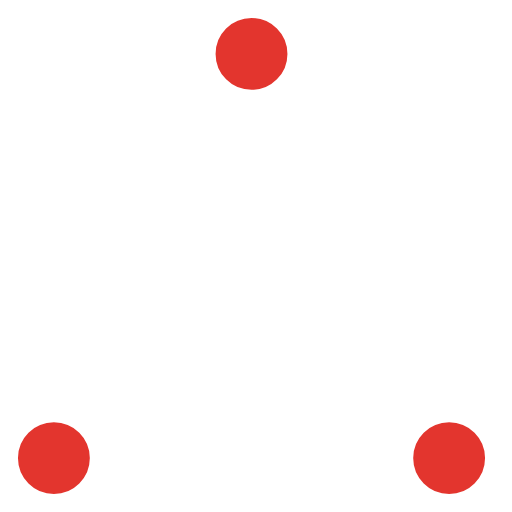
t = 0.00 s
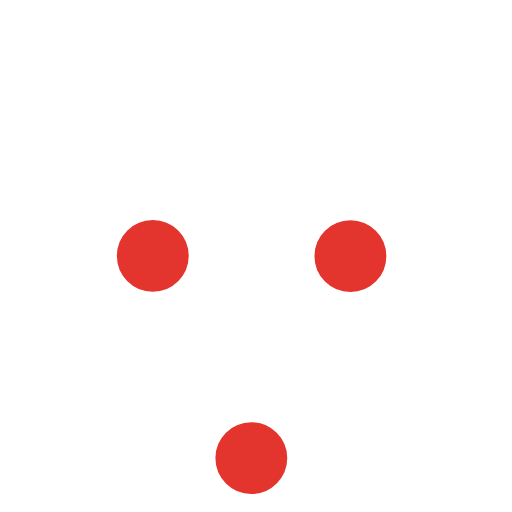
t = 0.37 s
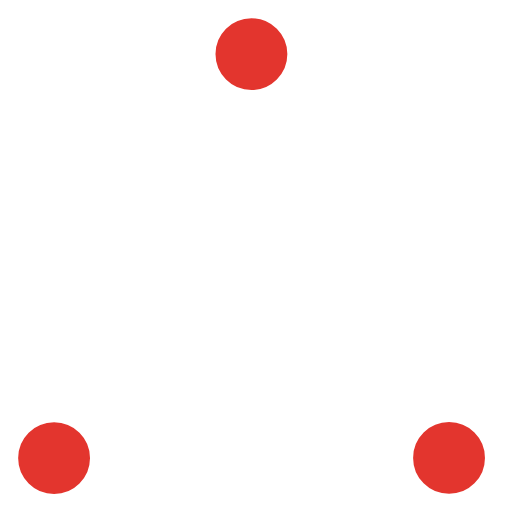
t = 0.73 s
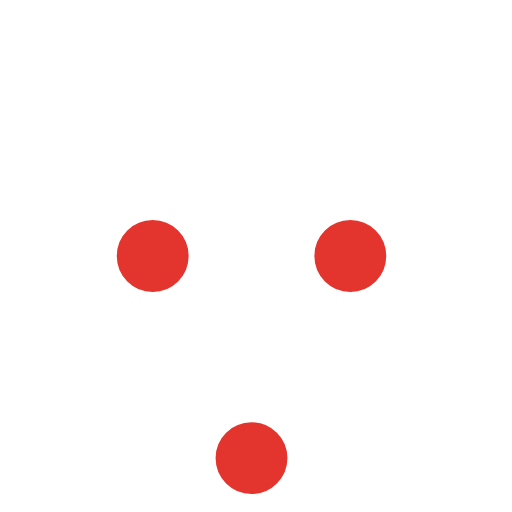
t = 1.10 s
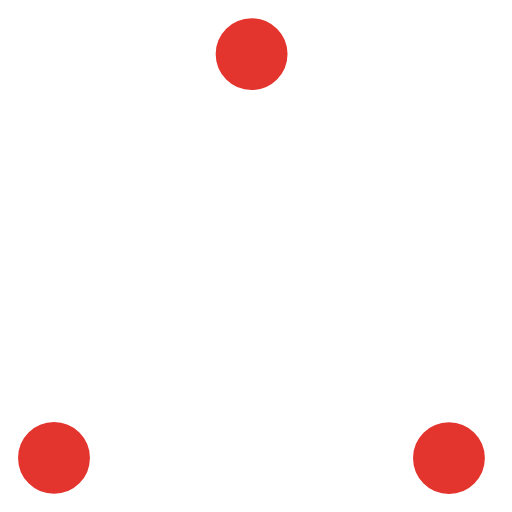
t = 1.47 s
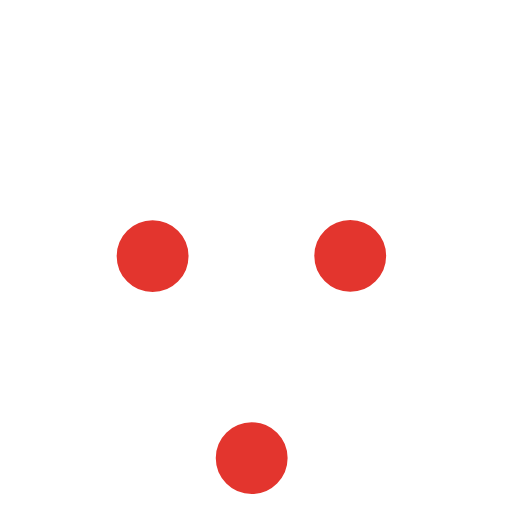
t = 1.83 s

The animated SVG that drew these frames (rendered in a browser with its animation timeline set to each time). Animation: 6 SMIL elements (animate=6); one cycle of 2.20 s, repeats indefinitely.

<!-- By Sam Herbert (@sherb), for everyone. More @ http://goo.gl/7AJzbL -->
<!-- Todo: add easing -->
<svg width="57" height="57" viewBox="0 0 57 57" xmlns="http://www.w3.org/2000/svg" stroke="#fff">
    <g fill="#e3352e" fill-rule="evenodd">
        <g transform="translate(1 1)" stroke-width="2">
            <circle cx="5" cy="50" r="5">
                <animate attributeName="cy"
                     begin="0s" dur="2.2s"
                     values="50;5;50;50"
                     calcMode="linear"
                     repeatCount="indefinite" />
                <animate attributeName="cx"
                     begin="0s" dur="2.2s"
                     values="5;27;49;5"
                     calcMode="linear"
                     repeatCount="indefinite" />
            </circle>
            <circle cx="27" cy="5" r="5">
                <animate attributeName="cy"
                     begin="0s" dur="2.2s"
                     from="5" to="5"
                     values="5;50;50;5"
                     calcMode="linear"
                     repeatCount="indefinite" />
                <animate attributeName="cx"
                     begin="0s" dur="2.2s"
                     from="27" to="27"
                     values="27;49;5;27"
                     calcMode="linear"
                     repeatCount="indefinite" />
            </circle>
            <circle cx="49" cy="50" r="5">
                <animate attributeName="cy"
                     begin="0s" dur="2.2s"
                     values="50;50;5;50"
                     calcMode="linear"
                     repeatCount="indefinite" />
                <animate attributeName="cx"
                     from="49" to="49"
                     begin="0s" dur="2.2s"
                     values="49;5;27;49"
                     calcMode="linear"
                     repeatCount="indefinite" />
            </circle>
        </g>
    </g>
</svg>
